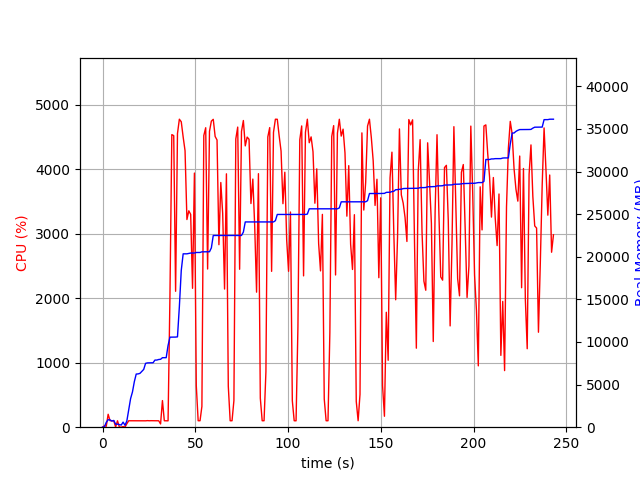

The data file committed next to this chart (first rows):
elapsed_time, nproc, cpu, mem_real, mem_virtual
4.267692565917969e-05, 1, 0.0, 6.977, 3186
1.006, 2, 21.9, 53.81, 159
2.014, 4, 14.9, 573.8, 2191
3.021, 4, 200.6, 878.5, 2551
4.028, 4, 101.2, 859.5, 2530
5.036, 3, 99.3, 718.3, 2011
6.043, 3, 100.2, 791.2, 2161
7.051, 4, 3.0, 354.9, 1850
8.058, 3, 99.3, 361.1, 1635
9.066, 3, 2.0, 312.2, 1565
10.07, 3, 0.0, 251.9, 1511
11.08, 5, 9.9, 596.7, 2403
12.09, 3, 1.0, 226.7, 1583
13.1, 1, 53.5, 729.5, 1688
14.11, 1, 100.0, 2033, 3656
15.12, 1, 100.0, 3353, 6536
16.13, 1, 100.1, 4135, 6786
17.14, 1, 99.0, 5343, 8578
18.15, 1, 101.1, 6235, 10738
19.16, 1, 101.0, 6253, 10738
20.17, 1, 100.1, 6317, 10738
21.18, 1, 100.9, 6553, 10738
22.19, 1, 100.0, 6779, 10750
23.2, 1, 99.1, 7493, 10750
24.21, 1, 101.9, 7545, 10750
25.22, 1, 100.0, 7545, 10750
26.23, 1, 101.1, 7557, 10750
27.24, 1, 100.0, 7559, 10750
28.25, 1, 100.1, 7877, 10750
29.26, 1, 100.0, 7877, 10750
30.27, 1, 99.9, 7945, 10750
31.28, 2, 50.5, 7967, 13948
32.29, 1, 413.2, 8156, 14199
33.3, 1, 100.0, 8156, 14199
34.31, 1, 100.1, 8156, 14199
35.32, 1, 99.0, 9592, 17399
36.33, 1, 2026, 10564, 17765
37.34, 1, 4540, 10564, 17765
38.37, 1, 4524, 10564, 17765
39.38, 1, 2109, 10574, 17765
40.39, 1, 4557, 10601, 25465
41.4, 1, 4779, 14133, 26831
42.43, 1, 4739, 18395, 27629
43.45, 1, 4503, 20343, 27629
44.47, 1, 4290, 20343, 27629
45.48, 1, 3222, 20343, 27629
46.5, 1, 3358, 20389, 27629
47.51, 1, 3302, 20435, 27629
48.51, 1, 2155, 20437, 27631
49.52, 1, 3943, 20437, 27631
50.53, 1, 644.1, 20501, 27631
51.54, 1, 100.2, 20501, 27631
52.55, 1, 100.2, 20501, 27631
53.55, 1, 322.3, 20577, 27855
54.58, 1, 4525, 20577, 27855
55.6, 1, 4647, 20583, 27855
56.63, 1, 2454, 20583, 27855
57.65, 1, 4590, 20585, 27855
58.65, 1, 4750, 21038, 28215
59.68, 1, 4778, 22496, 28847
... 181 more rows
